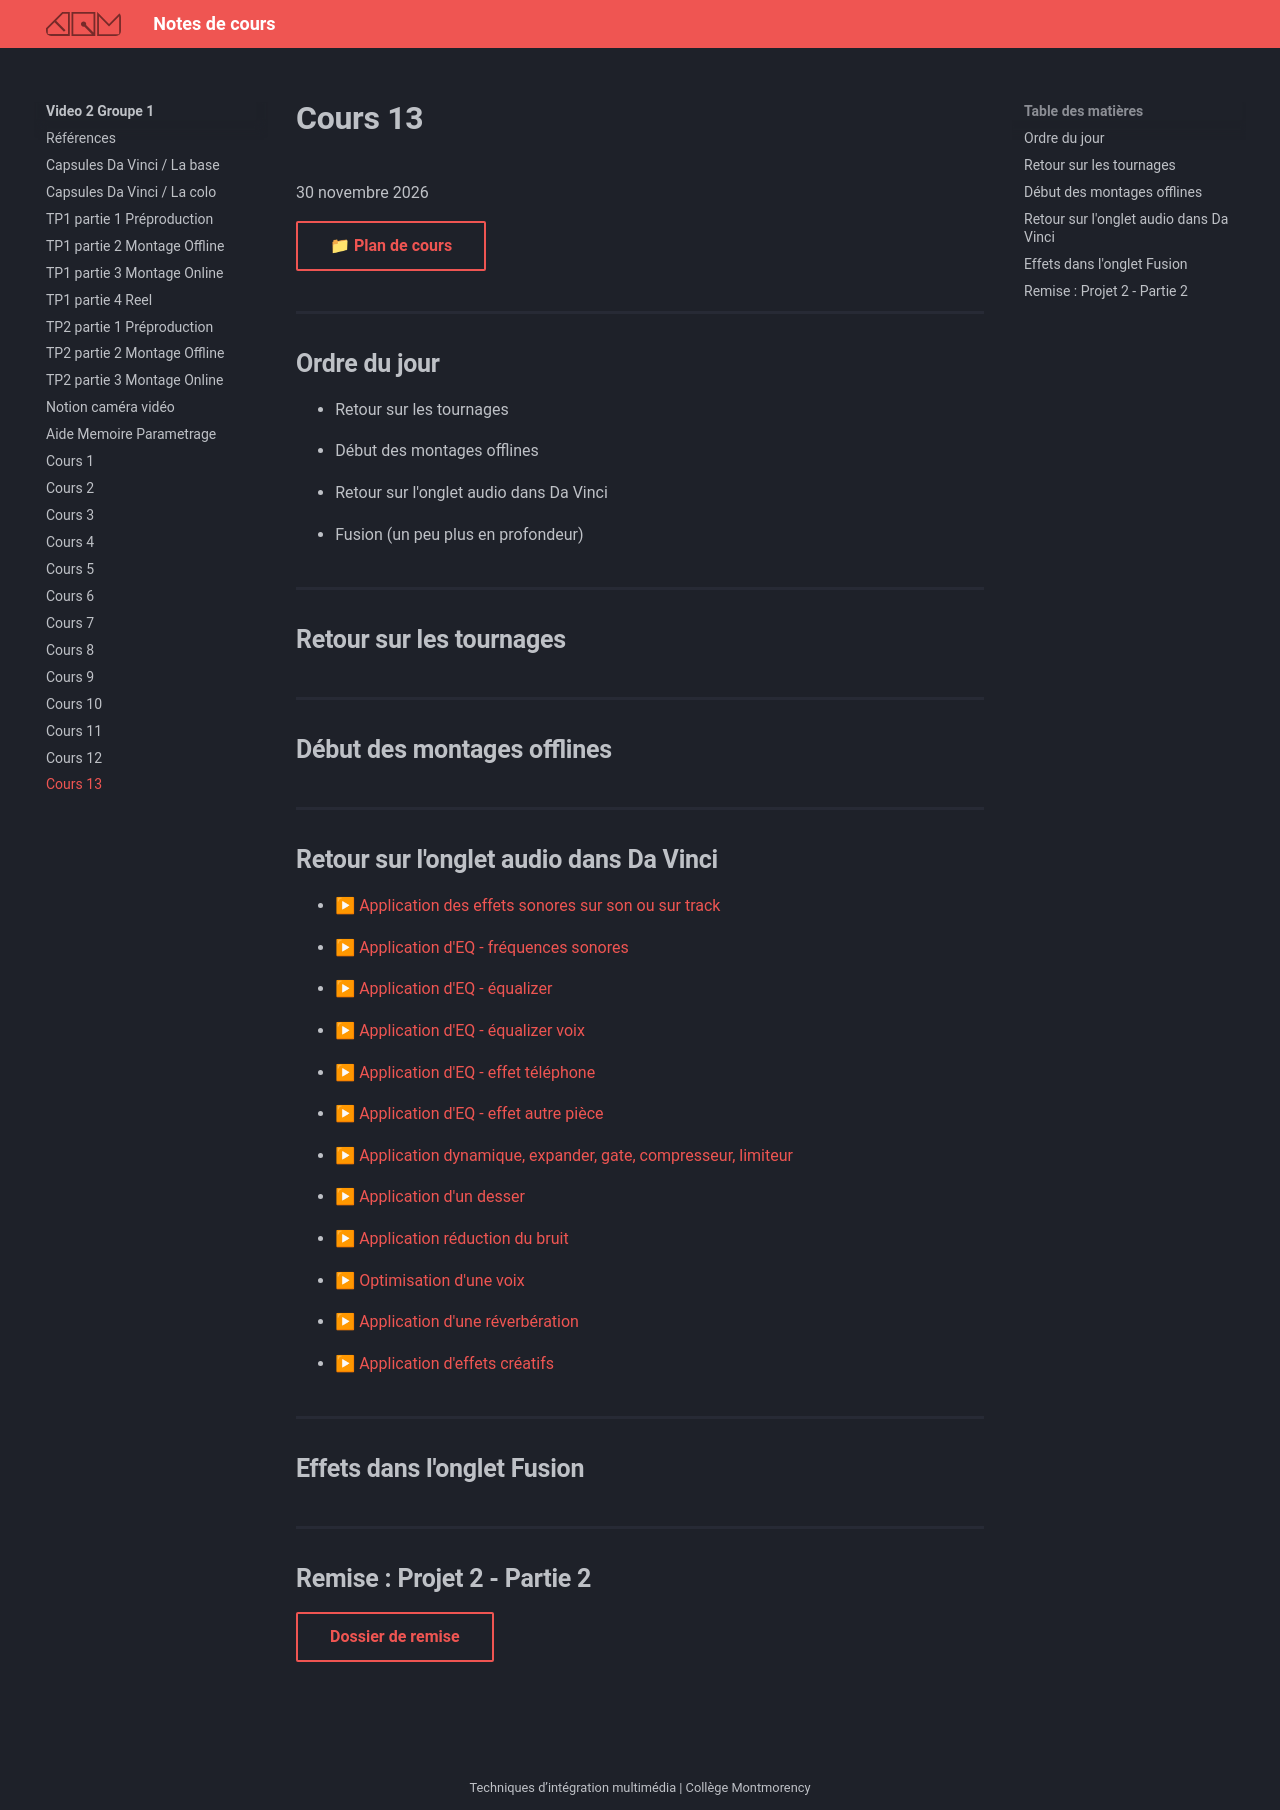

repository: GabChRichard/compendium · page: 582-312–video2-dom/c13.html · generator: mkdocs

# Cours 13
30 novembre 2026

[📁 Plan de cours](https://cmontmorency365-my.sharepoint.com/:b:/g/personal/dominic_roberts_cmontmorency_qc_ca/IQAv_2pqgazkTq05H-g0FWJFAVYmcoSYrV-6jXxZJku7phk?e=LcXeNW){ .md-button }   <br>

## Ordre du jour

- Retour sur les tournages

- Début des montages offlines

- Retour sur l'onglet audio dans Da Vinci

- Fusion (un peu plus en profondeur)

## Retour sur les tournages

## Début des montages offlines

## Retour sur l'onglet audio dans Da Vinci

* [▶ Application des effets sonores sur son ou sur track](https://cmontmorency365-my.sharepoint.com/:v:/g/personal/flpilote_cmontmorency_qc_ca/EeMtedIpePZJo4EW3ep9JNUBEm2kzHCZ4gcqowVS6zctqw?nav=eyJyZWZlcnJhbEluZm8iOnsicmVmZXJyYWxBcHAiOiJPbmVEcml2ZUZvckJ1c2luZXNzIiwicmVmZXJyYWxBcHBQbGF0Zm9ybSI6IldlYiIsInJlZmVycmFsTW9kZSI6InZpZXciLCJyZWZlcnJhbFZpZXciOiJNeUZpbGVzTGlua0NvcHkifX0&e=BYuJbQ)

* [▶ Application d'EQ - fréquences sonores](https://cmontmorency365-my.sharepoint.com/:v:/g/personal/flpilote_cmontmorency_qc_ca/EX8xRdI1jY9KtMkWu3YRF1EBDZh2Jb_cpxNymg6t2Oxctg?nav=eyJyZWZlcnJhbEluZm8iOnsicmVmZXJyYWxBcHAiOiJPbmVEcml2ZUZvckJ1c2luZXNzIiwicmVmZXJyYWxBcHBQbGF0Zm9ybSI6IldlYiIsInJlZmVycmFsTW9kZSI6InZpZXciLCJyZWZlcnJhbFZpZXciOiJNeUZpbGVzTGlua0NvcHkifX0&e=LMjhU5)

* [▶ Application d'EQ - équalizer](https://cmontmorency365-my.sharepoint.com/:v:/g/personal/flpilote_cmontmorency_qc_ca/ES-0A36iH_xFgUSRzeBCz3gBdG-FlLVjt3QATqdIJ2f4wQ?nav=eyJyZWZlcnJhbEluZm8iOnsicmVmZXJyYWxBcHAiOiJPbmVEcml2ZUZvckJ1c2luZXNzIiwicmVmZXJyYWxBcHBQbGF0Zm9ybSI6IldlYiIsInJlZmVycmFsTW9kZSI6InZpZXciLCJyZWZlcnJhbFZpZXciOiJNeUZpbGVzTGlua0NvcHkifX0&e=ObFeuy)

* [▶ Application d'EQ - équalizer voix](https://cmontmorency365-my.sharepoint.com/:v:/g/personal/flpilote_cmontmorency_qc_ca/Ebm13sSztR9DgvwoHXGhCK0BKnZXcJG-QDrelsTAU9VPLw?nav=eyJyZWZlcnJhbEluZm8iOnsicmVmZXJyYWxBcHAiOiJPbmVEcml2ZUZvckJ1c2luZXNzIiwicmVmZXJyYWxBcHBQbGF0Zm9ybSI6IldlYiIsInJlZmVycmFsTW9kZSI6InZpZXciLCJyZWZlcnJhbFZpZXciOiJNeUZpbGVzTGlua0NvcHkifX0&e=htLiIl)

* [▶ Application d'EQ - effet téléphone](https://cmontmorency365-my.sharepoint.com/:v:/g/personal/flpilote_cmontmorency_qc_ca/ETKyMHDN_klNmW71YMaWvzoBjvAlfBJjDnJLkO_wAijDCg?nav=eyJyZWZlcnJhbEluZm8iOnsicmVmZXJyYWxBcHAiOiJPbmVEcml2ZUZvckJ1c2luZXNzIiwicmVmZXJyYWxBcHBQbGF0Zm9ybSI6IldlYiIsInJlZmVycmFsTW9kZSI6InZpZXciLCJyZWZlcnJhbFZpZXciOiJNeUZpbGVzTGlua0NvcHkifX0&e=UYDdaR)

* [▶ Application d'EQ - effet autre pièce](https://cmontmorency365-my.sharepoint.com/:v:/g/personal/flpilote_cmontmorency_qc_ca/EX7C9CFLWeBMoGW2CIiII68B5ijDr_BkCQ49RxKfve0eOA?nav=eyJyZWZlcnJhbEluZm8iOnsicmVmZXJyYWxBcHAiOiJPbmVEcml2ZUZvckJ1c2luZXNzIiwicmVmZXJyYWxBcHBQbGF0Zm9ybSI6IldlYiIsInJlZmVycmFsTW9kZSI6InZpZXciLCJyZWZlcnJhbFZpZXciOiJNeUZpbGVzTGlua0NvcHkifX0&e=0ok1DP)

* [▶ Application dynamique, expander, gate, compresseur, limiteur](https://cmontmorency365-my.sharepoint.com/:v:/g/personal/flpilote_cmontmorency_qc_ca/ERCrJC6t16NPuzS6O_zm-K0B42zAn95jtSZRdWbrjz1WqQ?nav=eyJyZWZlcnJhbEluZm8iOnsicmVmZXJyYWxBcHAiOiJPbmVEcml2ZUZvckJ1c2luZXNzIiwicmVmZXJyYWxBcHBQbGF0Zm9ybSI6IldlYiIsInJlZmVycmFsTW9kZSI6InZpZXciLCJyZWZlcnJhbFZpZXciOiJNeUZpbGVzTGlua0NvcHkifX0&e=qmgrfQ)

* [▶ Application d'un desser](https://cmontmorency365-my.sharepoint.com/:v:/g/personal/flpilote_cmontmorency_qc_ca/EbGw8IBiL_JGgXg4okW2WgQBHKXcZtTqL4cFb0w9vsMQmA?nav=eyJyZWZlcnJhbEluZm8iOnsicmVmZXJyYWxBcHAiOiJPbmVEcml2ZUZvckJ1c2luZXNzIiwicmVmZXJyYWxBcHBQbGF0Zm9ybSI6IldlYiIsInJlZmVycmFsTW9kZSI6InZpZXciLCJyZWZlcnJhbFZpZXciOiJNeUZpbGVzTGlua0NvcHkifX0&e=uVLeAg)

* [▶ Application réduction du bruit](https://cmontmorency365-my.sharepoint.com/:v:/g/personal/flpilote_cmontmorency_qc_ca/EYQCXnFy2TNEkVG_vk2jnmcBsqN3foqS_MpwPQwKX-K2ug?nav=eyJyZWZlcnJhbEluZm8iOnsicmVmZXJyYWxBcHAiOiJPbmVEcml2ZUZvckJ1c2luZXNzIiwicmVmZXJyYWxBcHBQbGF0Zm9ybSI6IldlYiIsInJlZmVycmFsTW9kZSI6InZpZXciLCJyZWZlcnJhbFZpZXciOiJNeUZpbGVzTGlua0NvcHkifX0&e=uaKabV)

* [▶ Optimisation d'une voix](https://cmontmorency365-my.sharepoint.com/:v:/g/personal/flpilote_cmontmorency_qc_ca/EXV9PGBy_IVJvsht3zMTf4cB6sv4YRfHBkefs8v5d_WwZA?nav=eyJyZWZlcnJhbEluZm8iOnsicmVmZXJyYWxBcHAiOiJPbmVEcml2ZUZvckJ1c2luZXNzIiwicmVmZXJyYWxBcHBQbGF0Zm9ybSI6IldlYiIsInJlZmVycmFsTW9kZSI6InZpZXciLCJyZWZlcnJhbFZpZXciOiJNeUZpbGVzTGlua0NvcHkifX0&e=Adhban)

* [▶ Application d'une réverbération](https://cmontmorency365-my.sharepoint.com/:v:/g/personal/flpilote_cmontmorency_qc_ca/EWq-3r9QOFJDjk-nFU8VLx0B-8T34r74wimxvBRNVEuFDQ?nav=eyJyZWZlcnJhbEluZm8iOnsicmVmZXJyYWxBcHAiOiJPbmVEcml2ZUZvckJ1c2luZXNzIiwicmVmZXJyYWxBcHBQbGF0Zm9ybSI6IldlYiIsInJlZmVycmFsTW9kZSI6InZpZXciLCJyZWZlcnJhbFZpZXciOiJNeUZpbGVzTGlua0NvcHkifX0&e=vODl3m)

* [▶ Application d'effets créatifs](https://cmontmorency365-my.sharepoint.com/:v:/g/personal/flpilote_cmontmorency_qc_ca/EaS1ShzXx3BDsVXfd8h8JdYBzfU3CkTUjYzFlaJHiUUubw?nav=eyJyZWZlcnJhbEluZm8iOnsicmVmZXJyYWxBcHAiOiJPbmVEcml2ZUZvckJ1c2luZXNzIiwicmVmZXJyYWxBcHBQbGF0Zm9ybSI6IldlYiIsInJlZmVycmFsTW9kZSI6InZpZXciLCJyZWZlcnJhbFZpZXciOiJNeUZpbGVzTGlua0NvcHkifX0&e=NCGRc2)

## Effets dans l'onglet Fusion

## Remise : Projet 2 - Partie 2

[Dossier de remise](https://cmontmorency365-my.sharepoint.com/:f:/g/personal/dominic_roberts_cmontmorency_qc_ca/IgDqeTT5GJhUTYz-S8g8VucpAaj-TQAfpmjEf1756B8P7A4?e=4JNGvd){ .md-button }   <br>
